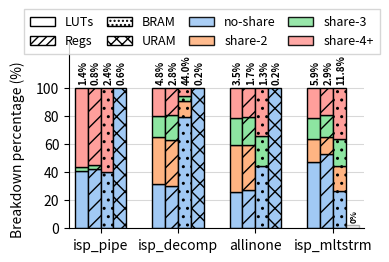

This figure's Python source: (Note: this script raises an exception after producing the figure.)
import matplotlib.pyplot as plt
import seaborn as sns
import numpy as np
from matplotlib.ticker import FuncFormatter

# ===== FONT AND STYLE SETTINGS =====
FONT_SIZE = 12
LABEL_SIZE = 10
TICK_SIZE = 10
LEGEND_SIZE = 9
VALUE_SIZE = 7
#SEGMENT_LABEL_SIZE = 5

# Set font to match style
plt.rcParams['mathtext.fontset'] = 'cm'
plt.rcParams['font.size'] = FONT_SIZE
plt.rcParams['axes.labelsize'] = LABEL_SIZE
plt.rcParams['xtick.labelsize'] = TICK_SIZE
plt.rcParams['ytick.labelsize'] = TICK_SIZE
plt.rcParams['legend.fontsize'] = LEGEND_SIZE

# ===== COLOR SETUP (NOW FOR SHARING LEVELS) =====
palette = sns.color_palette("pastel")
color_noshare = palette[0]    # Blue for no-share
color_share2 = palette[1]     # Orange for shared by 2
color_share3 = palette[2]     # Green for shared by 3
color_share4 = palette[3]     # Red for shared by 4

# ===== DATA =====
applications = ["ISPPIPELINE", "ISP_24BIT_DECOMPAND", "ALL_IN_ONE", "ISP_MULTISTREAM"]
resources = ["LUTs", "Registers", "BRAM", "URAM"]

# Total percentage of resources used by each app on U280
app_totals = {
    "ISPPIPELINE": [1.45, 0.82, 2.38, 0.63],
    "ISP_24BIT_DECOMPAND": [4.83, 2.77, 43.97, 0.21],
    "ALL_IN_ONE": [3.47, 1.67, 1.31, 0.21],
    "ISP_MULTISTREAM": [5.87, 2.85, 11.76, 0]
}

# Breakdown of each app's total into sharing components
app_breakdowns = {
    "ISPPIPELINE": [
        [36.95, 0, 0.28, 62.77],         # LUTs
        [39.37, 0, 0.47, 60.16],         # Registers
        [33.33, 0, 0, 66.67],            # BRAM
        [100, 0, 0, 0],                  # URAM
    ],
    "ISP_24BIT_DECOMPAND": [
        [34.41, 38.47, 10.45, 16.67],    # LUTs
        [32.85, 37.70, 13.48, 15.97],    # Registers
        [94.47, 3.72, 0.46, 1.35],       # BRAM
        [100, 0, 0, 0],                  # URAM
    ],
    "ALL_IN_ONE": [
        [25.30, 39.47, 15.86, 19.37],    # LUTs
        [27.85, 37.20, 16.34, 18.61],    # Registers
        [50.95, 0, 15.09, 33.96],        # BRAM
        [100, 0, 0, 0],                  # URAM 
    ],
    "ISP_MULTISTREAM": [
        [62.94, 10.58, 9.71, 16.77],     # LUTs
        [70.66, 6.44, 9.41, 13.49],      # Registers
        [25.95, 13.92, 15.19, 44.94],    # BRAM
        [0, 0, 0, 0],                    # URAM (no usage)
    ]
}

# ===== PLOT SETUP =====
fig, ax = plt.subplots(figsize=(4.0, 2.8))  # Wider for 4 application groups with spacing

# Bar settings
bar_width = 0.20  # Width for each bar
x_positions = np.arange(len(applications)) * 1.2  # Extra spacing between app groups

# Patterns for different resources (instead of sharing levels)
resource_patterns = ['', '//', '..', 'xx']  # LUTs, Registers, BRAM, URAM

# ===== PLOTTING FUNCTION =====
def plot_resource_bar(x_pos, resource_idx, app_name):
    """Plot a single resource bar for an application with sharing breakdown"""

    total_usage = app_totals[app_name][resource_idx]
    breakdown_percentages = app_breakdowns[app_name][resource_idx]
    pattern = resource_patterns[resource_idx]

    # Handle zero usage case
    if total_usage == 0:
        # Draw a very thin bar just to show it exists
        min_height = 2
        rect = ax.bar(x_pos, min_height, bar_width,
                      bottom=0, color='lightgray', edgecolor='black',
                      linewidth=1, alpha=0.3)

        # Add 0% label above
        ax.text(x_pos + 0.03, min_height + 2,
                '0%', ha='center', va='bottom',
                fontsize=VALUE_SIZE - 1, rotation=90, weight='bold')
        return

    # Colors for each sharing level
    colors = [color_noshare, color_share2, color_share3, color_share4]

    # Apply smart scaling for proportional segments
    scaled_values = []
    for pct in breakdown_percentages:
        if pct == 0:
            scaled_values.append(0)
        elif pct < 1:
            scaled_values.append(5)  # Minimum visibility
        else:
            scaled = np.power(pct, 0.6) * 8
            scaled = max(scaled, 5)
            scaled_values.append(scaled)

    # Normalize to sum to 100
    total_scaled = sum(scaled_values)
    if total_scaled > 0:
        segment_heights = [(v / total_scaled) * 100 for v in scaled_values]
    else:
        segment_heights = [25, 25, 25, 25]

    # Plot segments with different colors for sharing levels
    current_bottom = 0
    for i, (color, breakdown_pct, height) in enumerate(zip(colors, breakdown_percentages, segment_heights)):
        if height == 0:
            continue

        # Draw segment with color for sharing level and pattern for resource type
        rect = ax.bar(x_pos, height, bar_width,
                      bottom=current_bottom, color=color, edgecolor='black',
                      linewidth=1, hatch=pattern, alpha=1.0)

        # Add percentage label for significant segments
        #if breakdown_pct >= 2:
            #segment_center = current_bottom + height / 2
            #label_text = f'{breakdown_pct:.0f}%'

            #font_size = SEGMENT_LABEL_SIZE - 2 if height < 10 else SEGMENT_LABEL_SIZE - 1

            # Use black text on light colors, white on dark
            #text_color = 'black'

            #ax.text(x_pos, segment_center, label_text,
            #       ha='center', va='center', fontsize=font_size,
            #       color=text_color, weight='bold',
            #       bbox=dict(boxstyle='round,pad=0.03', facecolor='white',
            #       edgecolor='none', alpha=0.9))

        current_bottom += height

    # Add total value label on top
    ax.text(x_pos+0.03, 100 + 2,
            f'{total_usage:.1f}%', ha='center', va='bottom',
            fontsize=VALUE_SIZE, rotation=90, weight='bold')

# ===== PLOT ALL BARS =====
for i, app_name in enumerate(applications):
    # Plot 4 bars for each application (one for each resource)
    for j, resource in enumerate(resources):
        x_offset = (j - 1.5) * bar_width  # Center the 4 bars around the x position
        plot_resource_bar(x_positions[i] + x_offset, j, app_name)

# ===== AXIS FORMATTING =====
ax.set_ylabel('Breakdown percentage (%)', fontsize=LABEL_SIZE)
ax.yaxis.set_label_coords(-0.15, 0.425)
ax.set_ylim(0, 133)  # Extra space for top labels
ax.set_yticks([0, 20, 40, 60, 80, 100])
ax.set_yticklabels(['0', '20', '40', '60', '80', '100'])

# X-axis with application names (shortened for readability)
ax.set_xticks(x_positions)
app_labels = ["isp_pipe", "isp_decomp", "allinone", "isp_mltstrm"]
ax.set_xticklabels(app_labels, ha='center', fontsize=LABEL_SIZE, rotation=0)

# Grid
ax.grid(True, alpha=0.3, axis='y', color='gray', linestyle='-')
ax.set_axisbelow(True)

# Remove top and right spines
ax.spines['top'].set_visible(False)
ax.spines['right'].set_visible(False)

# ===== LEGEND =====
from matplotlib.patches import Patch

# Resource legend (with patterns)
resource_handles = [
    Patch(facecolor='white', edgecolor='black', label='LUTs', linewidth=1.0),
    Patch(facecolor='white', edgecolor='black', label='Regs', linewidth=1.0, hatch='////'),
    Patch(facecolor='white', edgecolor='black', label='BRAM', linewidth=1.0, hatch='....'),
    Patch(facecolor='white', edgecolor='black', label='URAM', linewidth=1.0, hatch='xxx')
]

# Sharing level legend (with colors)
sharing_handles = [
    Patch(facecolor=color_noshare, edgecolor='black', label='no-share', linewidth=1.0, alpha=0.9),
    Patch(facecolor=color_share2, edgecolor='black', label='share-2', linewidth=1.0, alpha=0.9),
    Patch(facecolor=color_share3, edgecolor='black', label='share-3', linewidth=1.0, alpha=0.9),
    Patch(facecolor=color_share4, edgecolor='black', label='share-4+', linewidth=1.0, alpha=0.9)
]

# Combine handles - resources first, then sharing levels
all_handles = resource_handles + sharing_handles

# Create a single legend with 2 columns
legend = ax.legend(handles=all_handles, loc='center',
                   bbox_to_anchor=(0.45, 1.05), ncol=4,
                   frameon=True, fancybox=False, shadow=False,
                   columnspacing=1.0, handletextpad=0.8, facecolor='white',
                   borderpad=0.5, fontsize=LEGEND_SIZE)

# ===== SAVE AND DISPLAY =====
plt.tight_layout()
plt.margins(x=0.02, tight=True)
plt.savefig("../plots/resource_efficiency.pdf", bbox_inches='tight')
plt.savefig("resource_efficiency.png", bbox_inches='tight')
# plt.show()
